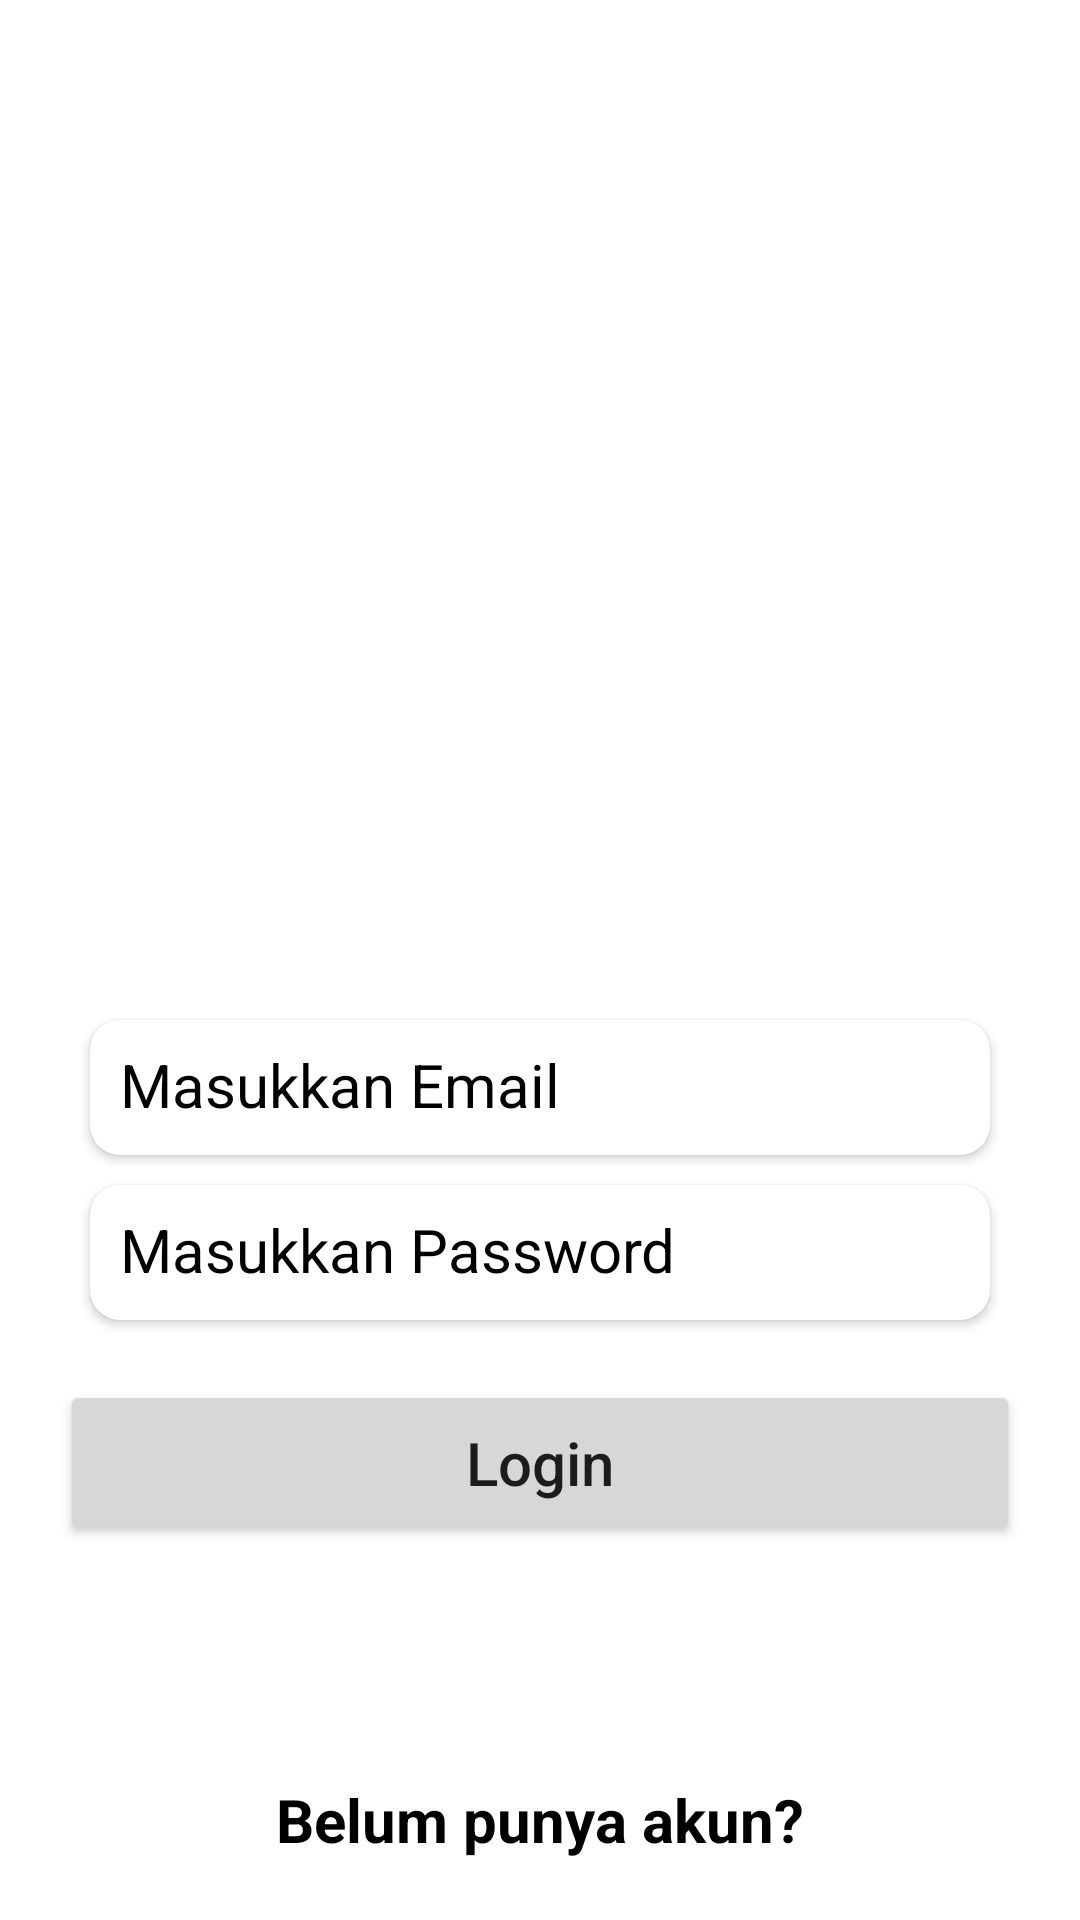

The Android layout XML behind this screen, and the referenced resources:
<!-- AndroidManifest.xml: application theme Theme.Challenge5.NoActionBar -->
<!-- res/layout/activity_main.xml -->
<?xml version="1.0" encoding="utf-8"?>
<LinearLayout xmlns:android="http://schemas.android.com/apk/res/android"
    xmlns:app="http://schemas.android.com/apk/res-auto"
    xmlns:tools="http://schemas.android.com/tools"
    android:layout_width="match_parent"
    android:layout_height="match_parent"
    android:orientation="vertical"
    android:background="@drawable/backgrounda"

    tools:context=".view.MainActivity">

    <RelativeLayout
        android:layout_width="match_parent"
        android:layout_height="match_parent"
        android:layout_margin="20dp">

        <TextView
            android:layout_width="wrap_content"
            android:layout_height="wrap_content"
            android:textSize="50sp"
            android:layout_marginStart="30dp"
            android:textColor="@color/white"
            android:textStyle="bold"
            android:text="@string/login"
            android:layout_marginTop="30dp"/>

        <androidx.cardview.widget.CardView
            android:layout_width="300dp"
            android:layout_height="45dp"
            android:layout_centerHorizontal="true"
            android:layout_marginTop="320dp"
            android:id="@+id/card1"
            app:cardCornerRadius="10dp">
            <EditText
                android:layout_width="match_parent"
                android:padding="10dp"
                android:layout_height="match_parent"
                android:hint="@string/masukkan_email"
                android:id="@+id/editEmail"
                android:textColor="@color/black"
                android:textColorHint="@color/black"
                android:background="@null"
                android:textSize="20sp"
                android:inputType="textEmailAddress"
                android:autofillHints="" />
        </androidx.cardview.widget.CardView>
        <androidx.cardview.widget.CardView
            android:layout_width="300dp"
            android:layout_height="45dp"
            android:layout_below="@id/card1"
            android:layout_centerHorizontal="true"
            android:layout_marginTop="10dp"
            android:id="@+id/card3"
            app:cardCornerRadius="10dp">
            <EditText
                android:layout_width="match_parent"
                android:padding="10dp"
                android:layout_height="match_parent"
                android:hint="@string/masukkan_password"
                android:textColor="@color/black"
                android:id="@+id/editPassword"
                android:textColorHint="@color/black"
                android:background="@null"
                android:textSize="20sp"
                android:inputType="textPassword"
                android:autofillHints="" />
        </androidx.cardview.widget.CardView>


        <Button
            android:id="@+id/btnLogin"
            android:layout_width="match_parent"
            android:layout_height="55dp"
            android:layout_below="@id/card3"
            android:layout_marginTop="20dp"
            android:text="@string/login"
            android:textAllCaps="false"
            android:textSize="20sp" />

        <TextView
            android:id="@+id/txtBlmPunyaAkun"
            android:layout_width="wrap_content"
            android:layout_height="wrap_content"
            android:layout_alignParentBottom="true"
            android:layout_centerHorizontal="true"
            android:text="@string/belum_punya_akun"
            android:textColor="@color/black"
            android:textSize="20sp"
            android:textStyle="bold" />




    </RelativeLayout>




</LinearLayout>
<!-- resources referenced by this layout -->
<resources>
  <string name="belum_punya_akun">Belum punya akun?</string>
  <string name="login">Login</string>
  <string name="masukkan_email">Masukkan Email</string>
  <string name="masukkan_password">Masukkan Password</string>
  <style name="Theme.Challenge5.NoActionBar">
          <item name="windowActionBar">false</item>
          <item name="windowNoTitle">true</item>
      </style>
  <!-- not gathered from this repository: default colours our renderer supplied (Android Studio template values) -->
  <color name="black">#FF000000</color>
  <color name="white">#FFFFFFFF</color>
</resources>
